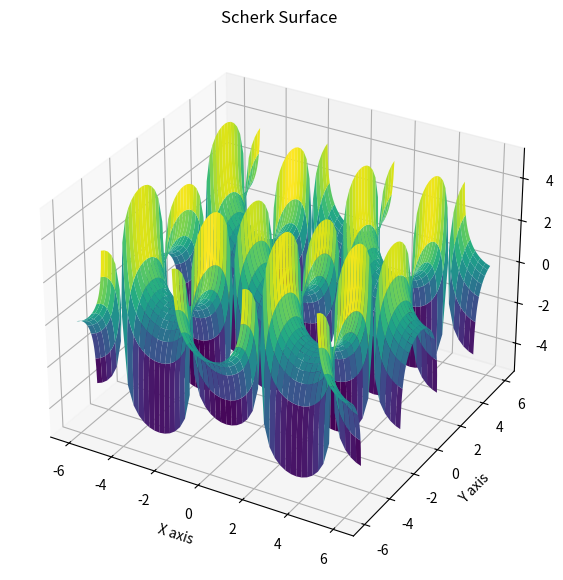

Write Python code to recreate this figure.

import numpy as np
import matplotlib.pyplot as plt
from mpl_toolkits.mplot3d import Axes3D

# Define the range of parameters u and v
u = np.linspace(-6, 6, 400)
v = np.linspace(-6, 6, 400)
u, v = np.meshgrid(u, v)

# Parametric equations for the Scherk surface
x = u
y = v
z = np.log(np.cos(v) / np.cos(u))

# Create a 3D plot
fig = plt.figure(figsize=(10, 7))
ax = fig.add_subplot(111, projection='3d')

# Plot the surface
ax.plot_surface(x, y, z, cmap='viridis')

# Set labels and title
ax.set_title('Scherk Surface')
ax.set_xlabel('X axis')
ax.set_ylabel('Y axis')
ax.set_zlabel('Z axis')

plt.show()

